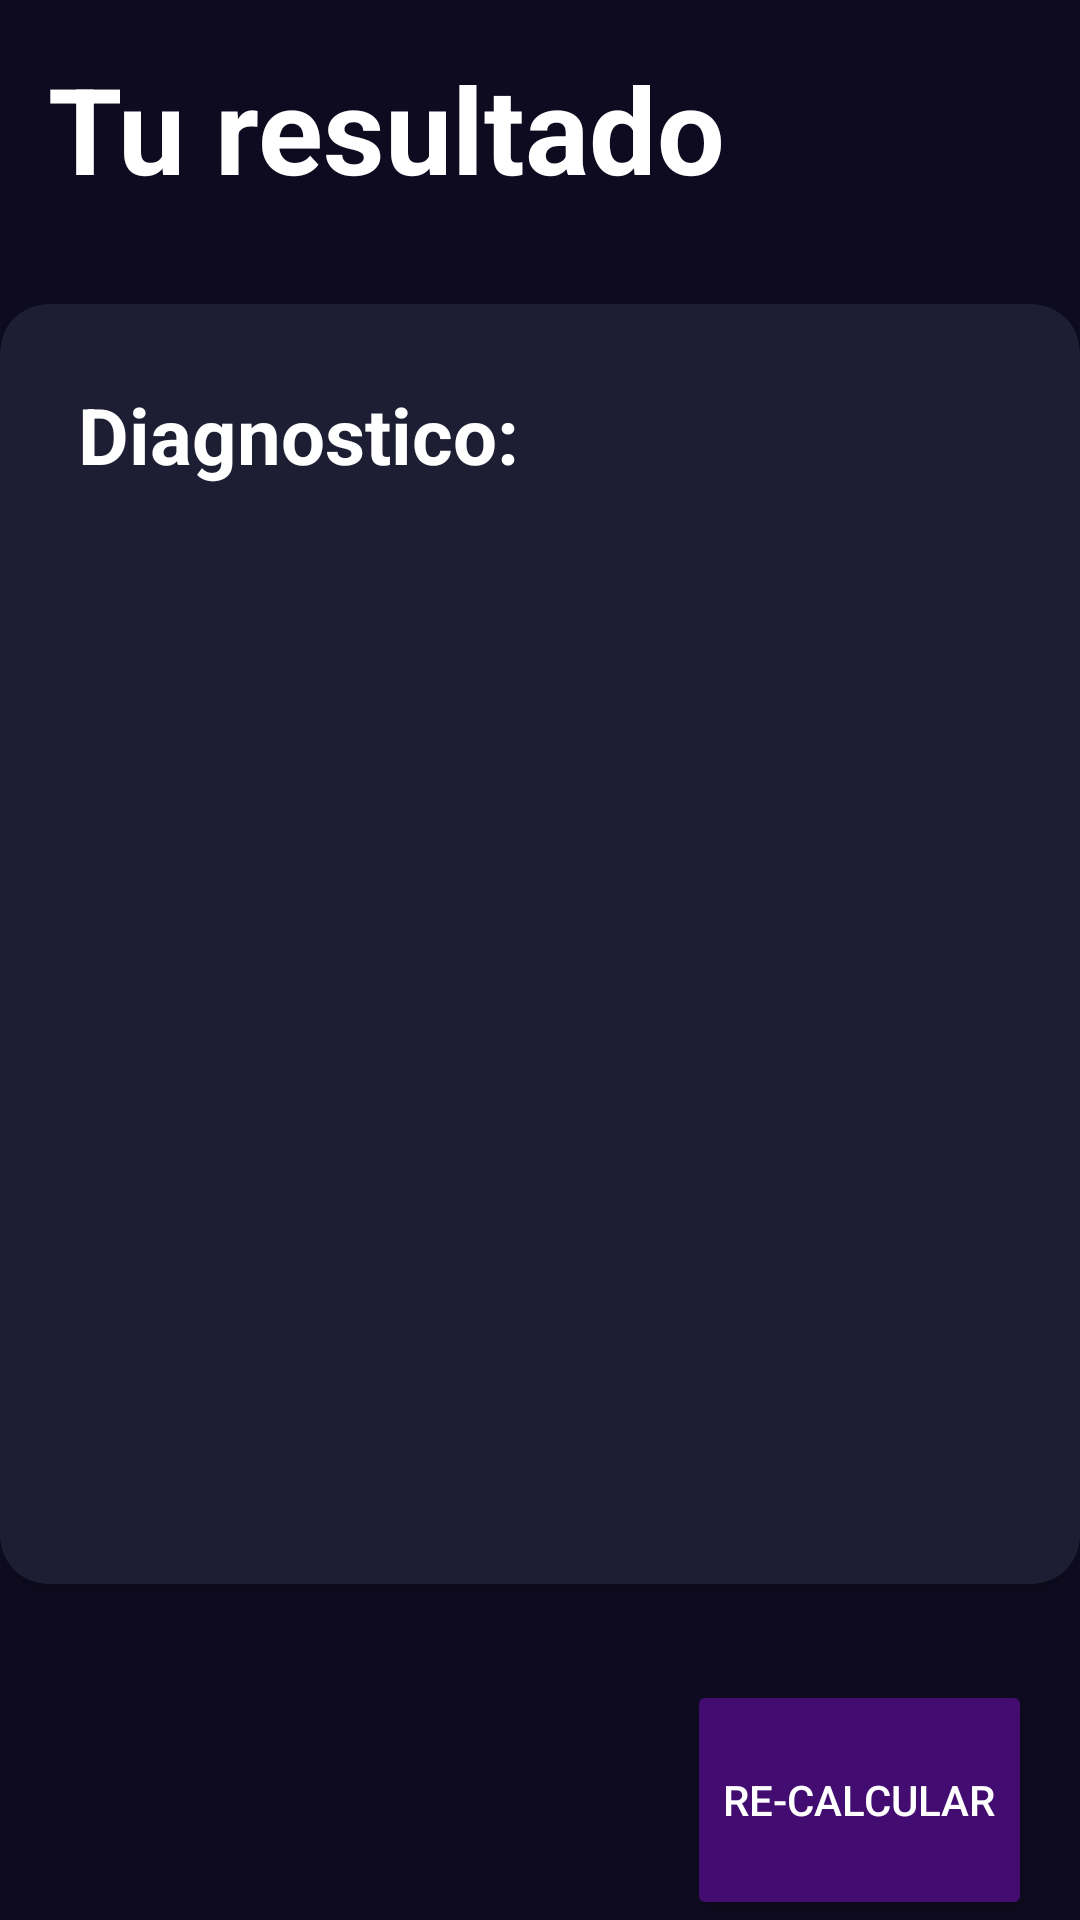

The Android layout XML behind this screen, and the referenced resources:
<!-- AndroidManifest.xml: application theme Theme.SleepTheory01 -->
<!-- res/layout/activity_result_imcactivity.xml -->
<?xml version="1.0" encoding="utf-8"?>
<androidx.constraintlayout.widget.ConstraintLayout xmlns:android="http://schemas.android.com/apk/res/android"
    xmlns:app="http://schemas.android.com/apk/res-auto"
    xmlns:tools="http://schemas.android.com/tools"
    android:id="@+id/main"
    android:layout_width="match_parent"
    android:layout_height="match_parent"
    android:background="@color/background_app"
    tools:context=".ResultIMCActivity">


    <TextView
        android:id="@+id/tvTitle"
        app:layout_constraintTop_toTopOf="parent"
        app:layout_constraintStart_toStartOf="parent"
        android:layout_width="wrap_content"
        android:layout_height="wrap_content"
        android:textSize="40sp"
        android:layout_margin="16dp"
        android:textStyle="bold"
        android:textColor="@color/white"
        android:text="@string/result"/>

    <androidx.cardview.widget.CardView
        android:layout_width="0dp"
        android:layout_height="0dp"
        app:cardBackgroundColor="@color/background_component"
        app:cardCornerRadius="16dp"
        android:layout_marginVertical="32dp"
        app:layout_constraintStart_toStartOf="parent"
        app:layout_constraintTop_toBottomOf="@+id/tvTitle"
        app:layout_constraintEnd_toEndOf="parent"
        app:layout_constraintBottom_toTopOf="@+id/btnRecalculate"
        >

        <LinearLayout
            android:layout_width="match_parent"
            android:layout_height="match_parent"
            android:layout_margin="16dp"
            android:orientation="vertical">

            <TextView
                android:layout_width="wrap_content"
                android:layout_height="wrap_content"
                android:layout_margin="10dp"
                android:text="Diagnostico: "
                android:textSize="26sp"
                android:textStyle="bold"
                android:textColor="@color/white"
                />

            <TextView
                android:id="@+id/resultTextView"
                android:layout_width="match_parent"
                android:layout_height="wrap_content"
                android:textSize="20sp"
                android:padding="16dp"
                android:textColor="@color/white"
                android:layout_marginBottom="16dp" />

        </LinearLayout>

    </androidx.cardview.widget.CardView>

    <Button
        android:id="@+id/btnRecalculate"
        android:layout_width="0dp"
        android:layout_height="80dp"
        android:text="@string/recalculate"
        android:layout_marginHorizontal="16dp"
        android:minHeight="56dp"
        android:textColor="@color/white"
        android:backgroundTint="@color/sleep_buttons"
        app:layout_constraintEnd_toEndOf="parent"
        app:layout_constraintBottom_toBottomOf="parent"
        />

</androidx.constraintlayout.widget.ConstraintLayout>
<!-- resources referenced by this layout -->
<resources>
  <color name="background_app">#0E0B20</color>
  <color name="background_component">#1D1E33</color>
  <color name="sleep_buttons">#420C71</color>
  <color name="white">#FFFFFFFF</color>
  <string name="recalculate">Re-Calcular</string>
  <string name="result">Tu resultado</string>
  <style name="Theme.SleepTheory01" parent="Base.Theme.SleepTheory01" />
  <style name="Base.Theme.SleepTheory01" parent="Theme.Material3.DayNight.NoActionBar">
          
          
      </style>
</resources>
